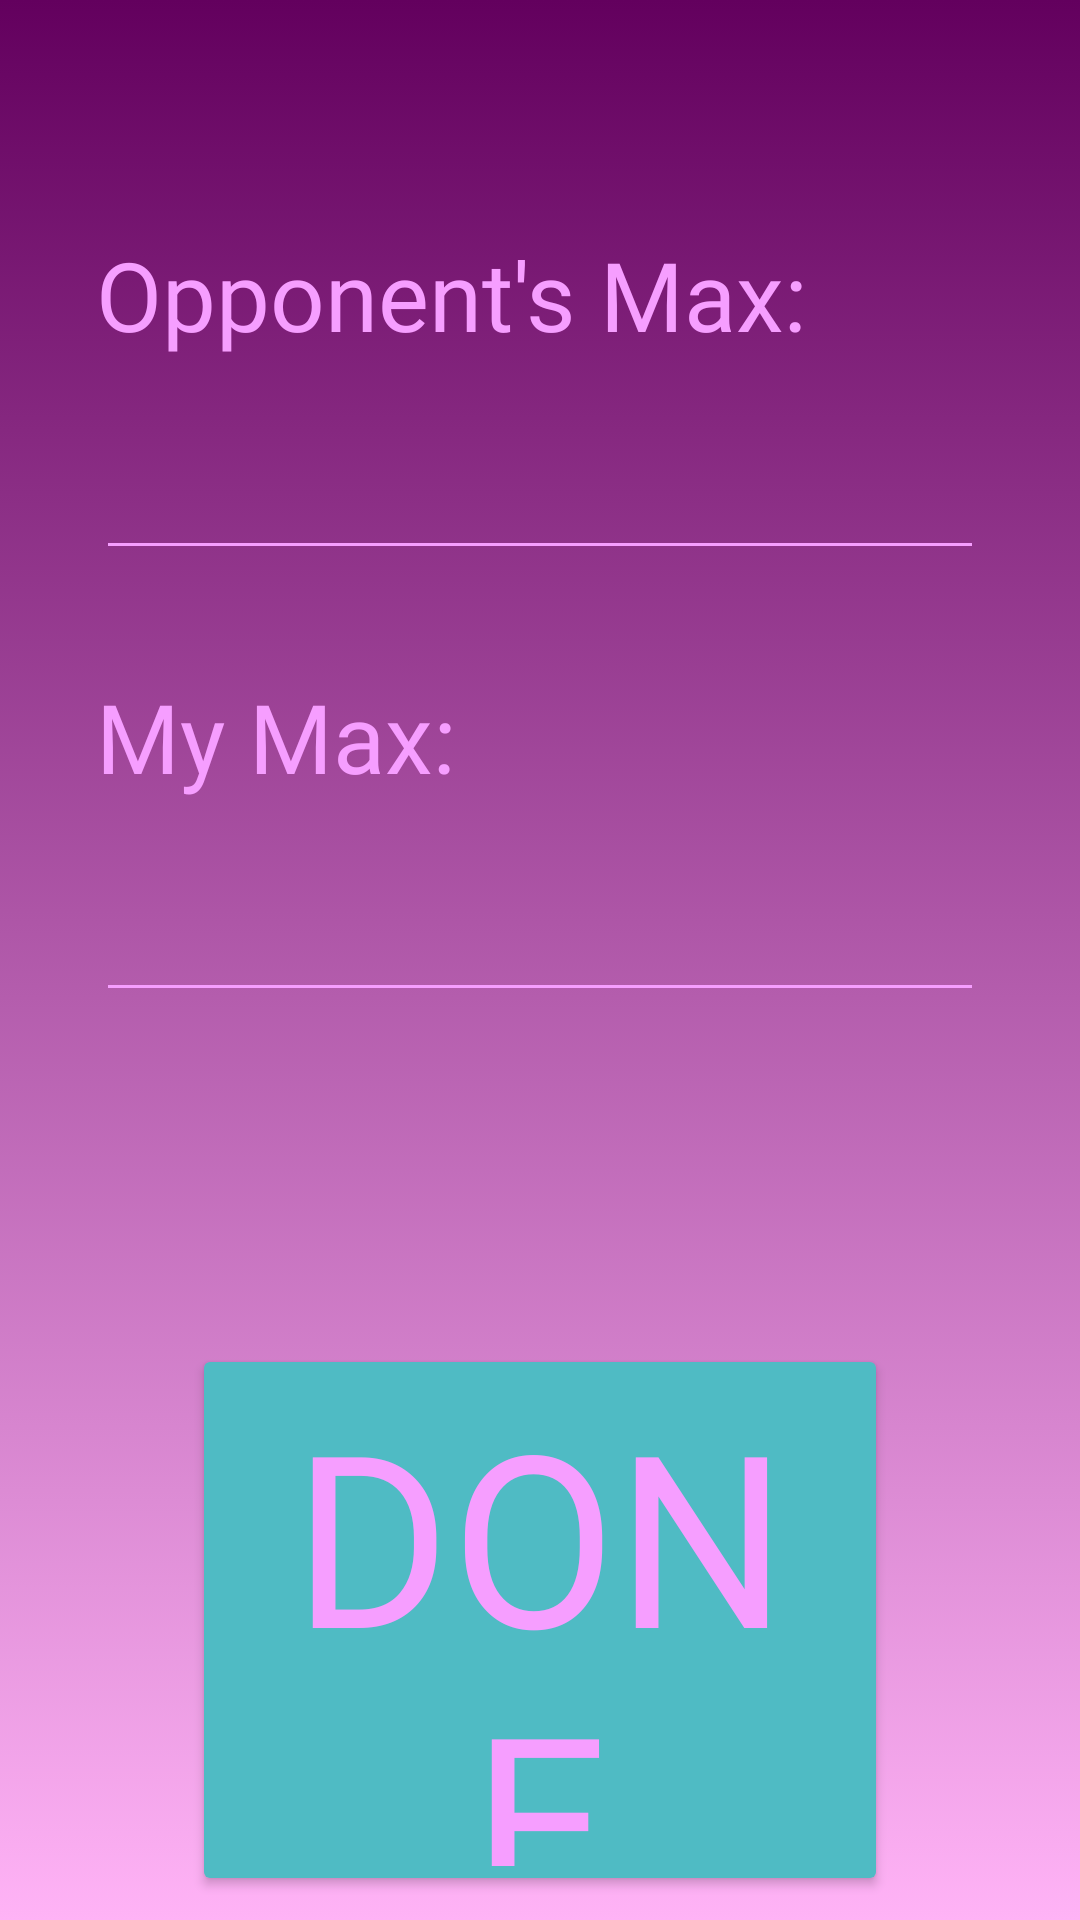

Layout XML and referenced resources for this Android screen:
<!-- AndroidManifest.xml: application theme Theme.UVSLifeCalc -->
<!-- res/layout/activity_set_max.xml -->
<?xml version="1.0" encoding="utf-8"?>
<androidx.constraintlayout.widget.ConstraintLayout xmlns:android="http://schemas.android.com/apk/res/android"
    xmlns:app="http://schemas.android.com/apk/res-auto"
    xmlns:tools="http://schemas.android.com/tools"
    android:id="@+id/set_max"
    android:layout_width="match_parent"
    android:layout_height="match_parent"
    android:background="@drawable/gradient_background_main"
    tools:context=".SetMax">

    
    <androidx.constraintlayout.widget.Guideline
        android:id="@+id/guideline_h1"
        android:layout_width="wrap_content"
        android:layout_height="wrap_content"
        android:orientation="horizontal"
        app:layout_constraintGuide_percent="0.12" />

    <androidx.constraintlayout.widget.Guideline
        android:id="@+id/guideline_h2"
        android:layout_width="wrap_content"
        android:layout_height="wrap_content"
        android:orientation="horizontal"
        app:layout_constraintGuide_percent="0.22" />

    <androidx.constraintlayout.widget.Guideline
        android:id="@+id/guideline_h3"
        android:layout_width="wrap_content"
        android:layout_height="wrap_content"
        android:orientation="horizontal"
        app:layout_constraintGuide_percent="0.35" />

    <androidx.constraintlayout.widget.Guideline
        android:id="@+id/guideline_h4"
        android:layout_width="wrap_content"
        android:layout_height="wrap_content"
        android:orientation="horizontal"
        app:layout_constraintGuide_percent="0.45" />

    <androidx.constraintlayout.widget.Guideline
        android:id="@+id/guideline_h5"
        android:layout_width="wrap_content"
        android:layout_height="wrap_content"
        android:orientation="horizontal"
        app:layout_constraintGuide_percent="0.65" />

    
    <TextView
        android:id="@+id/oppponent_label"
        android:layout_width="wrap_content"
        android:layout_height="wrap_content"
        android:layout_marginStart="32dp"
        android:fontFamily="@font/lobster"
        android:text="Opponent's Max: "
        android:textColor="@color/primary"
        android:textSize="32sp"
        app:layout_constraintBottom_toTopOf="@+id/guideline_h2"
        app:layout_constraintStart_toStartOf="parent"
        app:layout_constraintTop_toTopOf="@+id/guideline_h1"
        app:layout_constraintVertical_bias="0.0" />

    
    <EditText
        android:id="@+id/opp_health_2"
        android:layout_width="0dp"
        android:layout_height="wrap_content"
        android:layout_marginStart="32dp"
        android:layout_marginEnd="32dp"
        app:backgroundTint="@color/primary"
        android:ems="10"
        android:fontFamily="@font/lobster"
        android:inputType="number"
        android:textColor="@color/primary"
        android:textSize="24sp"
        app:layout_constraintBottom_toTopOf="@+id/guideline_h3"
        app:layout_constraintEnd_toEndOf="parent"
        app:layout_constraintStart_toStartOf="parent"
        app:layout_constraintTop_toTopOf="@+id/guideline_h2"
        app:layout_constraintVertical_bias="0.0" />

    
    <TextView
        android:id="@+id/my_label"
        android:layout_width="wrap_content"
        android:layout_height="wrap_content"
        android:layout_marginStart="32dp"
        android:fontFamily="@font/lobster"
        android:text="My Max: "
        android:textColor="@color/primary"
        android:textSize="32sp"
        app:layout_constraintBottom_toTopOf="@+id/guideline_h4"
        app:layout_constraintStart_toStartOf="parent"
        app:layout_constraintTop_toTopOf="@+id/guideline_h3"
        app:layout_constraintVertical_bias="0.0" />

    
    <EditText
        android:id="@+id/my_health_2"
        android:layout_width="0dp"
        android:layout_height="wrap_content"
        android:layout_marginStart="32dp"
        android:layout_marginEnd="32dp"
        app:backgroundTint="@color/primary"
        android:ems="10"
        android:fontFamily="@font/lobster"
        android:inputType="number"
        android:textColor="@color/primary"
        android:textSize="24sp"
        app:layout_constraintBottom_toTopOf="@+id/guideline_h5"
        app:layout_constraintEnd_toEndOf="parent"
        app:layout_constraintStart_toStartOf="parent"
        app:layout_constraintTop_toTopOf="@+id/guideline_h4"
        app:layout_constraintVertical_bias="0.0" />

    
    <Button
        android:id="@+id/done_button"
        android:layout_width="0dp"
        android:layout_height="0dp"
        android:layout_marginStart="64dp"
        android:layout_marginTop="32dp"
        android:layout_marginEnd="64dp"
        android:layout_marginBottom="8dp"
        app:backgroundTint="@color/secondary"
        android:fontFamily="@font/lobster"
        android:text="Done"
        android:textAlignment="center"
        android:textColor="@color/primary"
        android:textSize="80sp"
        app:layout_constraintBottom_toBottomOf="parent"
        app:layout_constraintEnd_toEndOf="parent"
        app:layout_constraintStart_toStartOf="parent"
        app:layout_constraintTop_toTopOf="@+id/guideline_h5" />

</androidx.constraintlayout.widget.ConstraintLayout>
<!-- resources referenced by this layout -->
<resources>
  <color name="primary">#F69EFF</color>
  <color name="secondary">#4fbbc4</color>
  <!-- drawable gradient_background_main (drawable) -->
  <?xml version="1.0" encoding="utf-8"?>
  <selector xmlns:android="http://schemas.android.com/apk/res/android">
      <item>
          <shape>
              <gradient android:endColor="@color/gradient_color_one"
                  android:startColor="@color/gradient_color_two"
                  android:angle="90"/>
          </shape>
      </item>
  </selector>
  <style name="Theme.UVSLifeCalc" parent="Base.Theme.UVSLifeCalc" />
  <color name="gradient_color_one">#63005E</color>
  <color name="gradient_color_two">#FFB3F6</color>
  <style name="Base.Theme.UVSLifeCalc" parent="Theme.Material3.DayNight.NoActionBar">
          
          
      </style>
</resources>
